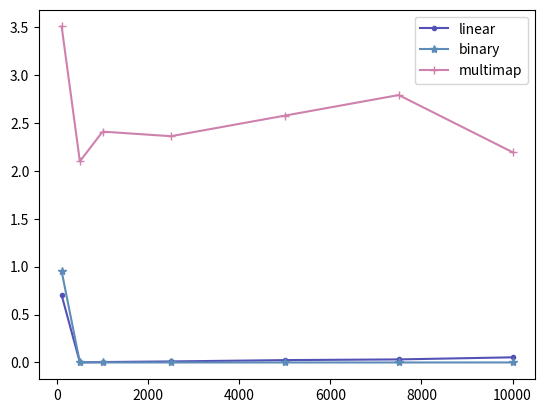

Generate this figure with matplotlib:
import matplotlib.pyplot as plt

x = [100, 500, 1000, 2500, 5000, 7500, 10000]
linear = [0.7017581462860107, 0.0010218620300292969, 0.004763126373291016,
          0.010970830917358398, 0.0248260498046875, 0.03210186958312988, 0.05390596389770508]
binary = [0.9513442516326904, 0.00011277198791503906, 0.00011491775512695312,
          0.00012922286987304688, 0.0001308917999267578, 0.00012373924255371094, 0.0003478527069091797]
multimap = [3.504753112792969, 2.09808349609375, 2.4080276489257812,
               2.3603439331054688, 2.574920654296875, 2.7894973754882812, 2.193450927734375]

plt.plot(x, linear, label ="linear", color ='#5451B6', linewidth = 1.5, marker ='.')
plt.plot(x, binary, label ="binary", color ='#5E8CB8', linewidth = 1.5, marker ='*')
plt.plot(x, multimap, label ="multimap", color ='#CE81AD', linewidth = 1.5, marker = '+')
plt.legend()
plt.show()
